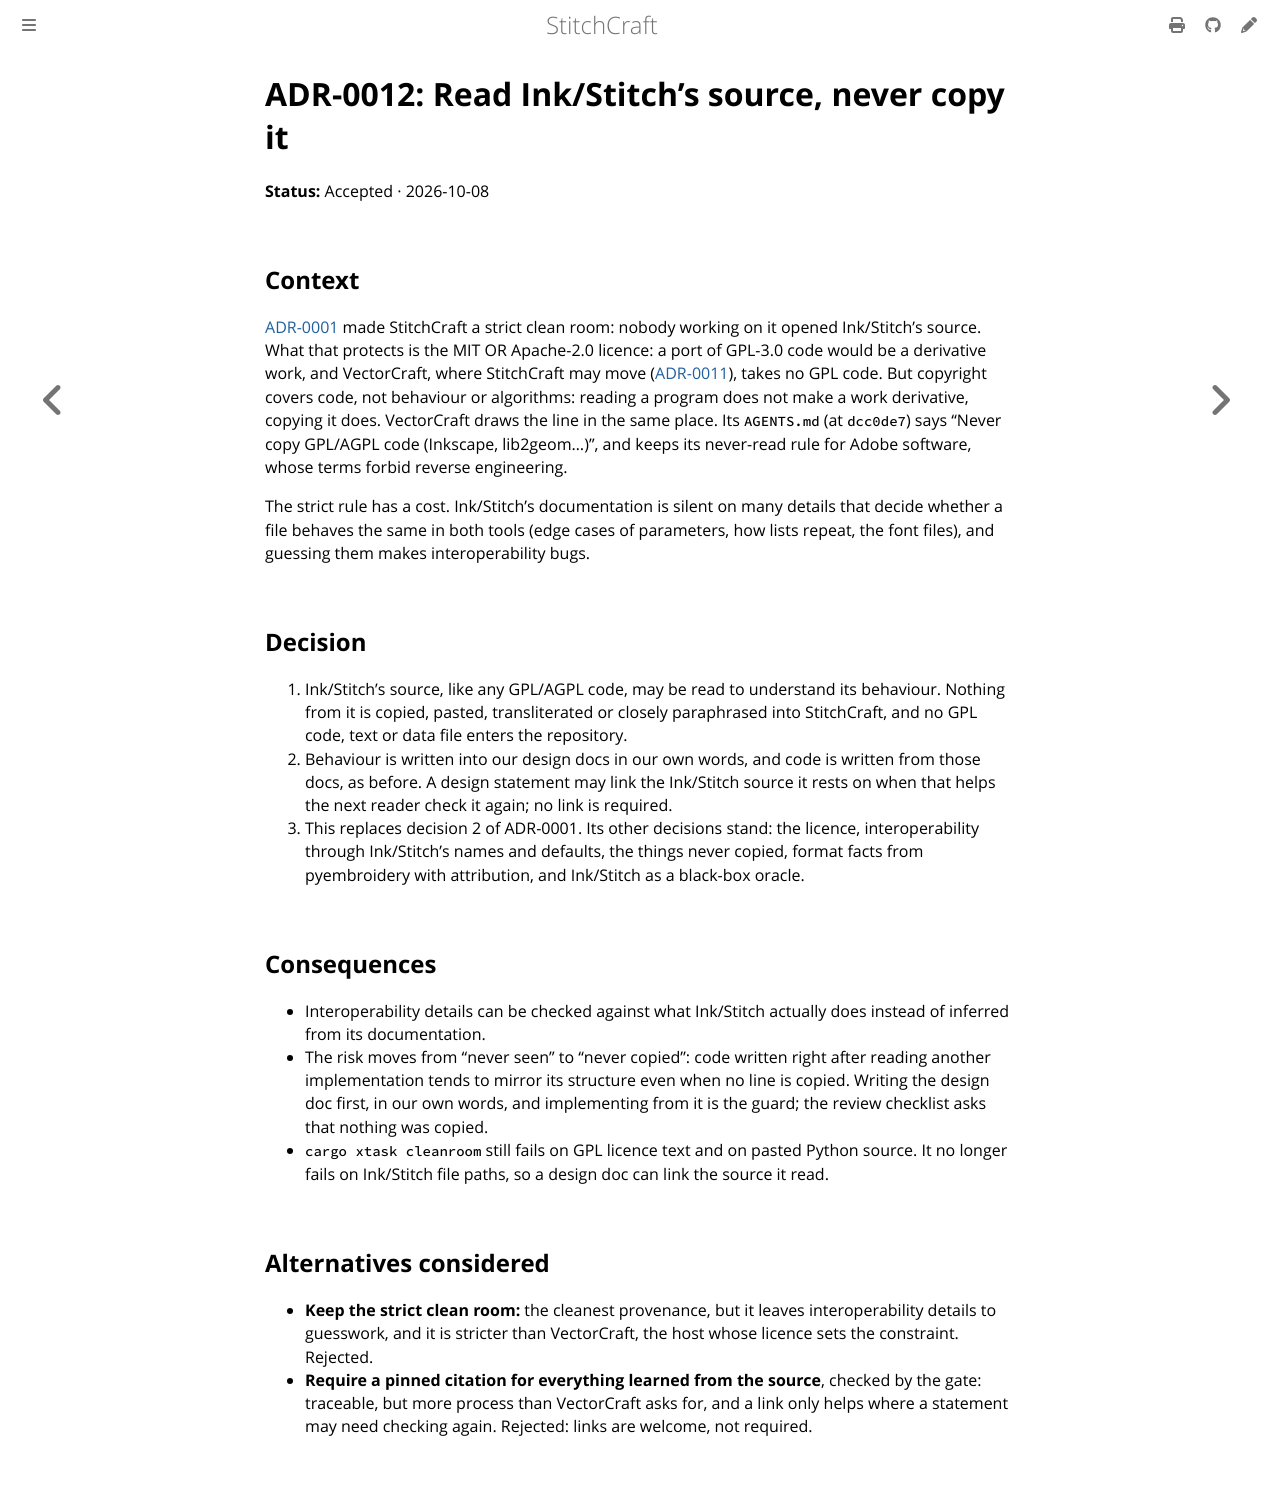

repository: KaboomFox/inkcraft · page: dev/design/adr/0012-read-dont-copy.html · generator: mdbook

# ADR-0012: Read Ink/Stitch's source, never copy it

**Status:** Accepted · 2026-10-08

## Context

[ADR-0001](0001-license-and-clean-room.md) made StitchCraft a strict clean room: nobody working on it
opened Ink/Stitch's source. What that protects is the MIT OR Apache-2.0 licence: a port of GPL-3.0 code
would be a derivative work, and VectorCraft, where StitchCraft may move
([ADR-0011](0011-movable-into-vectorcraft.md)), takes no GPL code. But copyright covers code, not
behaviour or algorithms: reading a program does not make a work derivative, copying it does.
VectorCraft draws the line in the same place. Its `AGENTS.md` (at `dcc0de7`) says "Never copy GPL/AGPL
code (Inkscape, lib2geom…)", and keeps its never-read rule for Adobe software, whose terms forbid
reverse engineering.

The strict rule has a cost. Ink/Stitch's documentation is silent on many details that decide whether a
file behaves the same in both tools (edge cases of parameters, how lists repeat, the font files), and
guessing them makes interoperability bugs.

## Decision

1. Ink/Stitch's source, like any GPL/AGPL code, may be read to understand its behaviour. Nothing from
   it is copied, pasted, transliterated or closely paraphrased into StitchCraft, and no GPL code, text or
   data file enters the repository.
2. Behaviour is written into our design docs in our own words, and code is written from those docs, as
   before. A design statement may link the Ink/Stitch source it rests on when that helps the next reader
   check it again; no link is required.
3. This replaces decision 2 of ADR-0001. Its other decisions stand: the licence, interoperability through
   Ink/Stitch's names and defaults, the things never copied, format facts from pyembroidery with
   attribution, and Ink/Stitch as a black-box oracle.

## Consequences

- Interoperability details can be checked against what Ink/Stitch actually does instead of inferred from
  its documentation.
- The risk moves from "never seen" to "never copied": code written right after reading another
  implementation tends to mirror its structure even when no line is copied. Writing the design doc first,
  in our own words, and implementing from it is the guard; the review checklist asks that nothing was
  copied.
- `cargo xtask cleanroom` still fails on GPL licence text and on pasted Python source. It no longer fails
  on Ink/Stitch file paths, so a design doc can link the source it read.

## Alternatives considered

- **Keep the strict clean room:** the cleanest provenance, but it leaves interoperability details to
  guesswork, and it is stricter than VectorCraft, the host whose licence sets the constraint. Rejected.
- **Require a pinned citation for everything learned from the source**, checked by the gate: traceable,
  but more process than VectorCraft asks for, and a link only helps where a statement may need checking
  again. Rejected: links are welcome, not required.
